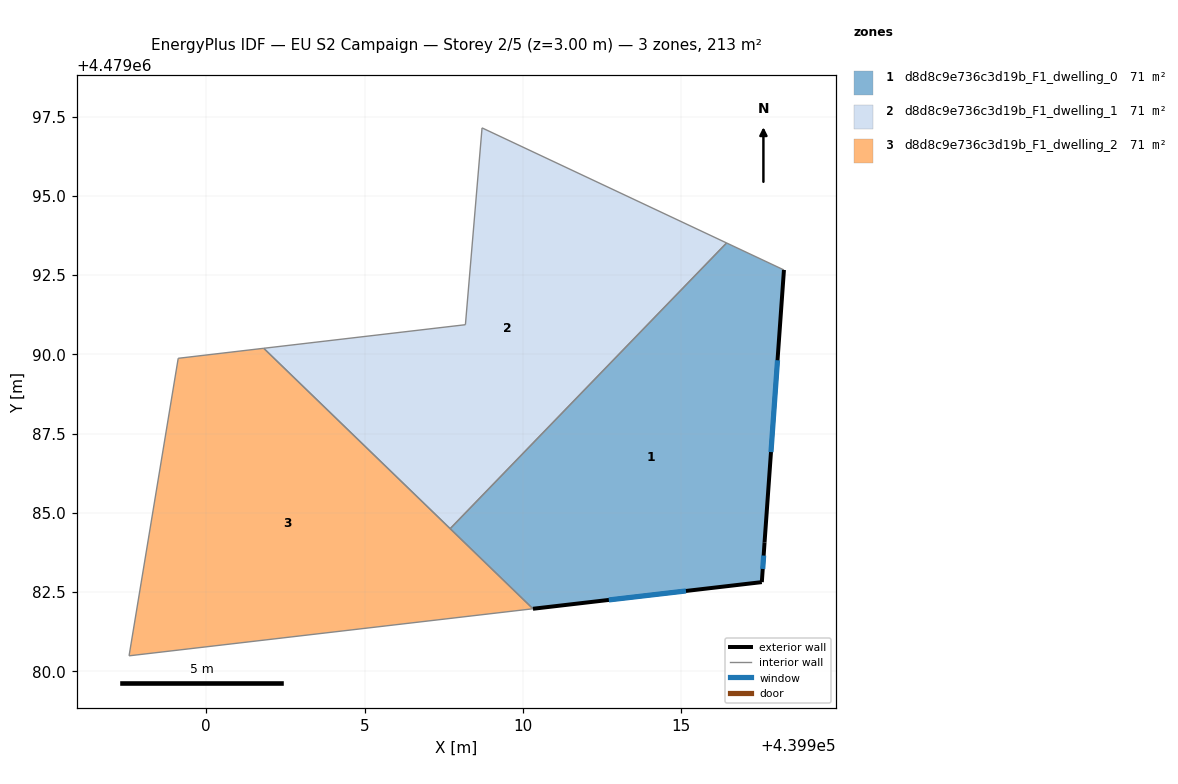
=== STOREY PLAN SPEC (per zone: floor XY polygon, exterior-wall plan segments, windows/doors) ===
zone 1: d8d8c9e736c3d19b_F1_dwelling_0  (71.1 m²)
  floor: (439918.24, 4479092.66) (439917.62, 4479084.07) (439917.54, 4479082.81) (439910.31, 4479081.97) (439907.70, 4479084.50) (439916.43, 4479093.52)
  exterior wall: (439917.54, 4479082.81) – (439917.62, 4479084.07)  [1.3 m]
    window: (439917.57, 4479083.23) – (439917.60, 4479083.65)  [0.4 m²]
  exterior wall: (439910.32, 4479081.97) – (439917.54, 4479082.81)  [7.3 m]
    window: (439912.71, 4479082.25) – (439915.14, 4479082.53)  [2.5 m²]
  exterior wall: (439917.62, 4479084.07) – (439918.24, 4479092.66)  [8.6 m]
    window: (439917.83, 4479086.92) – (439918.03, 4479089.81)  [2.9 m²]
  interior walls: 3
zone 2: d8d8c9e736c3d19b_F1_dwelling_1  (71.1 m²)
  floor: (439916.43, 4479093.52) (439907.70, 4479084.50) (439901.82, 4479090.19) (439908.18, 4479090.94) (439908.71, 4479097.15)
  interior walls: 5
zone 3: d8d8c9e736c3d19b_F1_dwelling_2  (71.1 m²)
  floor: (439910.31, 4479081.97) (439897.57, 4479080.49) (439899.12, 4479089.88) (439901.82, 4479090.19)
  interior walls: 4

=== DERIVED (storey summary) ===
Building: EU S2 Campaign
Storey: 2 of 5  (floor level z = 3.00 m)
Storey gross floor area: 213.4 m²
Zones on this storey: 3
  - d8d8c9e736c3d19b_F1_dwelling_0: floor 71.1 m²; exterior wall 17.1 m (51.4 m²); 3 window(s) 5.8 m²; WWR 11.4%
  - d8d8c9e736c3d19b_F1_dwelling_1: floor 71.1 m²
  - d8d8c9e736c3d19b_F1_dwelling_2: floor 71.1 m²
Zone adjacency (shared interzone walls):
  - d8d8c9e736c3d19b_F1_dwelling_0 ↔ d8d8c9e736c3d19b_F1_dwelling_1